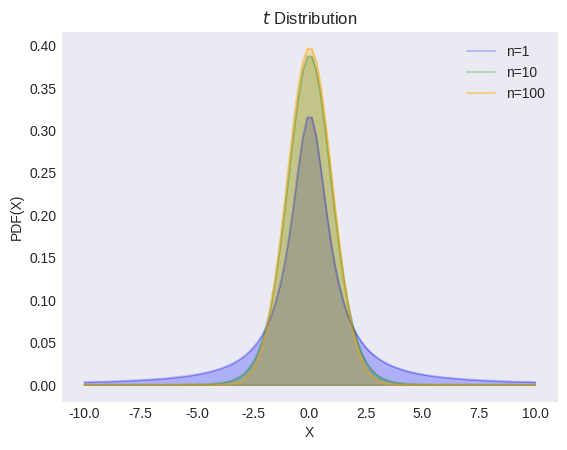

The matplotlib source for this figure: (Note: this script raises an exception after producing the figure.)
"""
[redacted]
[redacted]
"""

from os import path

import matplotlib.pyplot as plt
import numpy as np
from scipy import stats

plt.style.use("seaborn-v0_8-dark")

dfs = [1, 10, 100]
alphas = [0.2, 0.2, 0.4]
colors = ["blue", "green", "orange"]

X = np.linspace(-10, 10, 100)

_, ax = plt.subplots()

for df, color, alpha in zip(dfs, colors, alphas):
    y = stats.t.pdf(X, df=df)
    ax.plot(X, y, label=f"n={df}", color=color, alpha=alpha)
    ax.fill_between(X, y, color=color, alpha=0.25)

ax.set(xlabel="X", ylabel="PDF(X)", title="$t$ Distribution")
ax.legend()

filename, extension = path.splitext(path.basename(__file__))
plt.savefig(f"../../images/distrs/{filename}.png")
plt.show()
